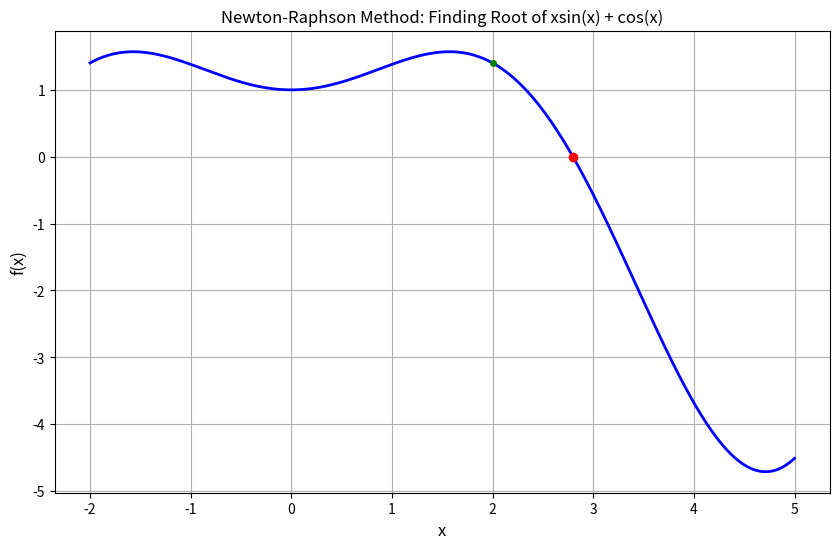

The matplotlib source for this figure:
import math
import matplotlib.pyplot as plt
import numpy as np

def f(x):
    return x * math.sin(x) + math.cos(x)

def df(x):
    return x * math.cos(x)

x0 = 2.0

def newton_raphson(x0, tol=0.000001, max_iter=100):
    x = x0
    
    for iteration in range(1, max_iter + 1):
        fx = f(x)
        dfx = df(x)
        
        if abs(dfx) < 1e-15:
            print("Division by zero in Newton-Raphson method")
            return None, None
        
        x_new = x - fx / dfx
        
        if abs(x_new - x) < tol and abs(f(x_new)) < tol:
            return x_new, iteration
        
        x = x_new
    
    print(f"Newton-Raphson method did not converge after {max_iter} iterations")
    return None, None

root, iterations = newton_raphson(x0)
print(f"Root found: {root}")
print(f"Iterations = {iterations}")

x = np.linspace(-2, 5, 1000)
y = [f(xi) for xi in x]

plt.figure(figsize=(10, 6))
plt.plot(x, y, 'b-', linewidth=2)
plt.plot(root, f(root), 'ro', markersize=6)
plt.plot(x0, f(x0), 'go', markersize=4)
plt.grid(True)
plt.xlabel('x', fontsize=12)
plt.ylabel('f(x)', fontsize=12)
plt.title('Newton-Raphson Method: Finding Root of xsin(x) + cos(x)')
plt.show()
